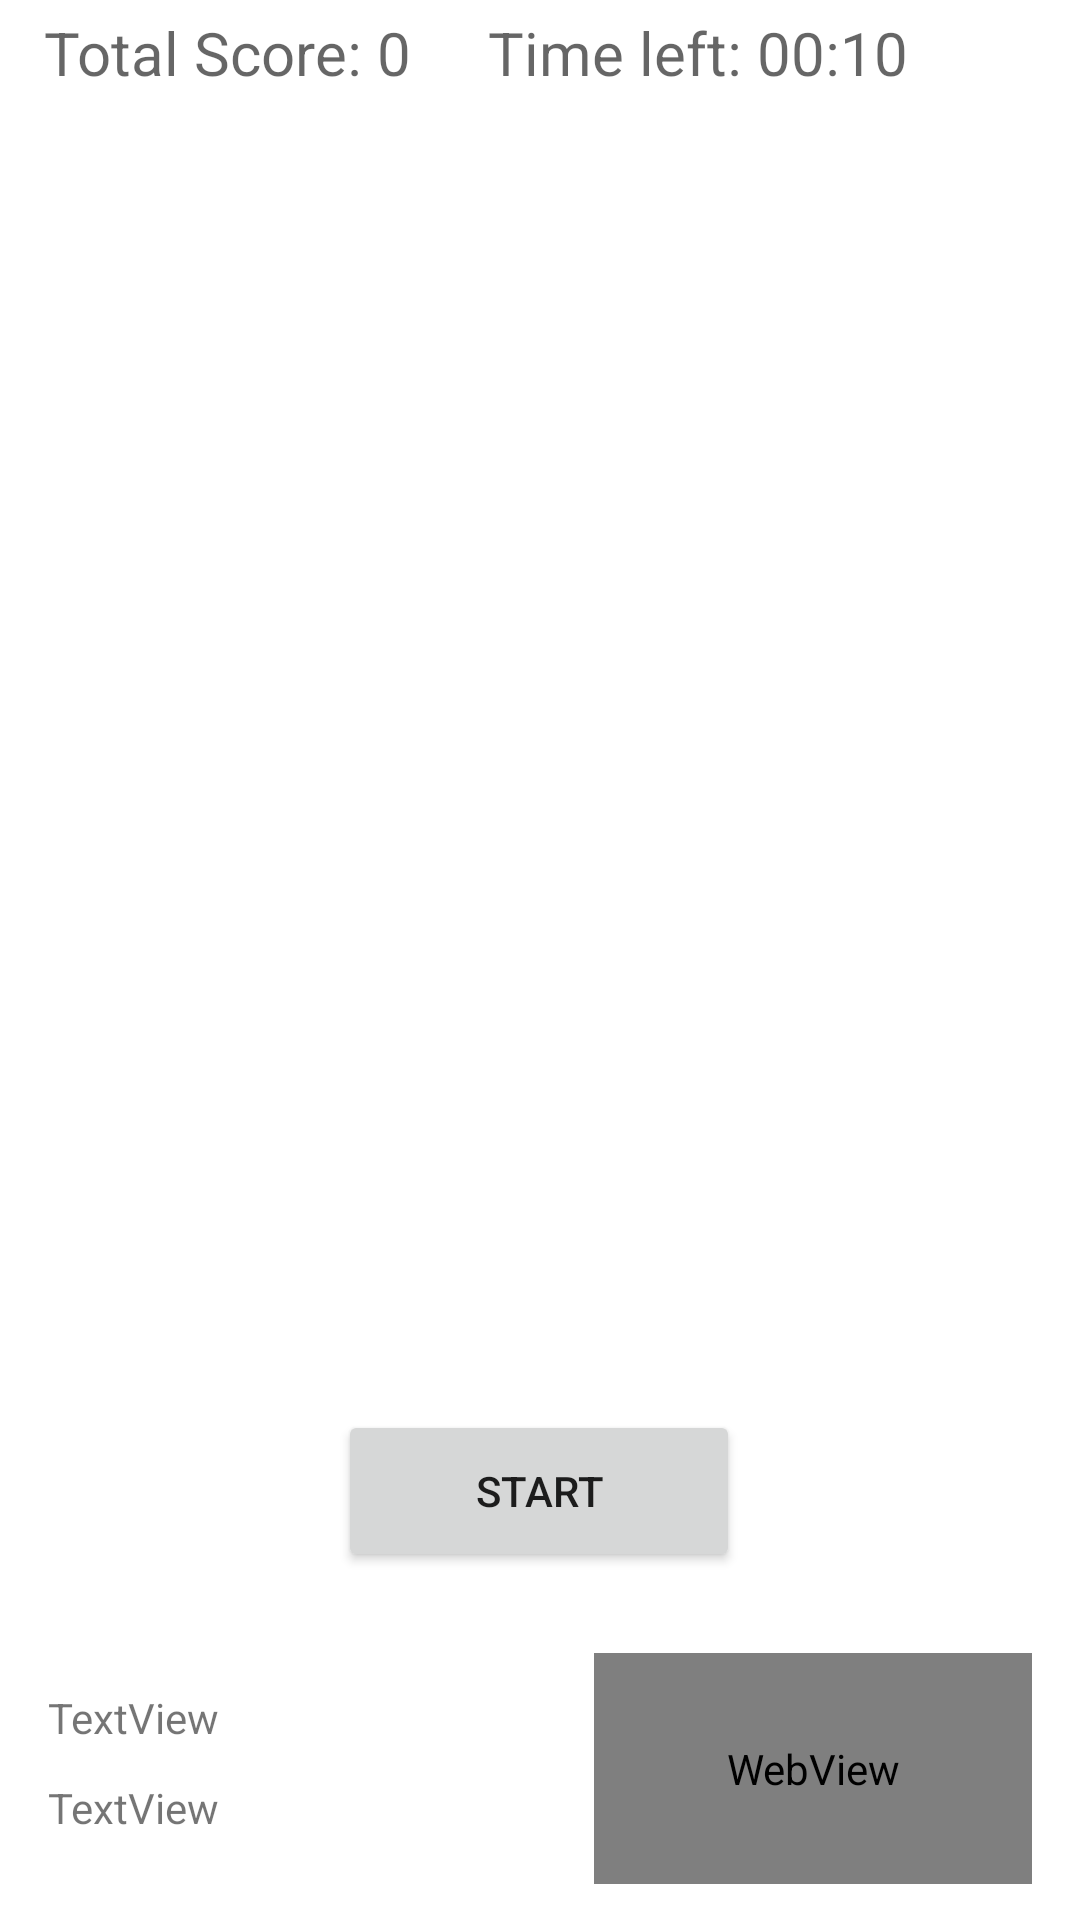

Reconstruct the res/layout file that produces this screen, plus the resources it refers to.
<!-- AndroidManifest.xml: application theme Theme.DotGame -->
<!-- res/layout/activity_main.xml -->
<?xml version="1.0" encoding="utf-8"?>
<androidx.constraintlayout.widget.ConstraintLayout xmlns:android="http://schemas.android.com/apk/res/android"
    xmlns:app="http://schemas.android.com/apk/res-auto"
    xmlns:tools="http://schemas.android.com/tools"
    android:layout_width="match_parent"
    android:layout_height="match_parent"
    tools:context=".MainActivity">

    <WebView
        android:id="@+id/wb_webView"
        android:layout_width="146dp"
        android:layout_height="77dp"
        android:layout_marginEnd="16dp"
        android:layout_marginBottom="12dp"
        app:layout_constraintBottom_toBottomOf="parent"
        app:layout_constraintEnd_toEndOf="parent" />

    <TextView
        android:id="@+id/tv_wifiName3"
        android:layout_width="126dp"
        android:layout_height="31dp"
        android:layout_marginStart="16dp"
        android:layout_marginTop="16dp"
        android:layout_marginBottom="16dp"
        android:text="TextView"
        app:layout_constraintBottom_toBottomOf="parent"
        app:layout_constraintStart_toStartOf="parent"
        app:layout_constraintTop_toBottomOf="@+id/tv_gps"
        app:layout_constraintVertical_bias="0.666" />

    <TextView
        android:id="@+id/tv_gps3"
        android:layout_width="130dp"
        android:layout_height="33dp"
        android:layout_marginStart="16dp"
        android:layout_marginBottom="44dp"
        android:text="TextView"
        app:layout_constraintBottom_toBottomOf="parent"
        app:layout_constraintStart_toStartOf="parent" />

    <TextView
        android:id="@+id/tv_timeLeft"
        android:layout_width="183dp"
        android:layout_height="48dp"
        android:layout_marginTop="4dp"
        android:layout_marginEnd="16dp"
        android:hint="@string/Time_Left"
        android:textSize="20sp"
        app:layout_constraintEnd_toEndOf="parent"
        app:layout_constraintHorizontal_bias="0.5"
        app:layout_constraintStart_toEndOf="@+id/tv_score"
        app:layout_constraintTop_toTopOf="parent" />

    <TextView
        android:id="@+id/tv_score"
        android:layout_width="148dp"
        android:layout_height="52dp"
        android:layout_marginStart="16dp"
        android:layout_marginTop="4dp"
        android:hint="@string/Score"
        android:textSize="20sp"
        app:layout_constraintEnd_toStartOf="@+id/tv_timeLeft"
        app:layout_constraintHorizontal_bias="0.5"
        app:layout_constraintStart_toStartOf="parent"
        app:layout_constraintTop_toTopOf="parent" />

    <Button
        android:id="@+id/b_dot"
        android:layout_width="47dp"
        android:layout_height="43dp"
        android:background="@drawable/circle_button"
        app:layout_constraintBottom_toBottomOf="parent"
        app:layout_constraintEnd_toEndOf="parent"
        app:layout_constraintStart_toStartOf="parent"
        app:layout_constraintTop_toTopOf="parent"
        app:layout_constraintVertical_bias="0.449" />

    <Button
        android:id="@+id/b_start"
        android:layout_width="134dp"
        android:layout_height="54dp"
        android:layout_marginBottom="116dp"
        android:hint="@string/Start"
        android:text="Start"
        app:layout_constraintBottom_toBottomOf="parent"
        app:layout_constraintEnd_toEndOf="parent"
        app:layout_constraintHorizontal_bias="0.498"
        app:layout_constraintStart_toStartOf="parent" />

</androidx.constraintlayout.widget.ConstraintLayout>
<!-- resources referenced by this layout -->
<resources>
  <!-- drawable circle_button (drawable) -->
  <?xml version="1.0" encoding="utf-8"?>
  <shape xmlns:android="http://schemas.android.com/apk/res/android" android:shape="rectangle">
  <corners android:radius="999dp"/>
  </shape>
  <string name="Score">Total Score: 0</string>
  <string name="Start">Start</string>
  <string name="Time_Left">Time left: 00:10</string>
  <style name="Theme.DotGame" parent="Theme.MaterialComponents.DayNight.DarkActionBar">
          
          <item name="colorPrimary">@color/purple_500</item>
          <item name="colorPrimaryVariant">@color/purple_700</item>
          <item name="colorOnPrimary">@color/white</item>
          
          <item name="colorSecondary">@color/teal_200</item>
          <item name="colorSecondaryVariant">@color/teal_700</item>
          <item name="colorOnSecondary">@color/black</item>
          
          <item name="android:statusBarColor" tools:targetApi="l">?attr/colorPrimaryVariant</item>
          
      </style>
  <!-- not gathered from this repository: default colours our renderer supplied (Android Studio template values) -->
  <color name="purple_500">#FF6200EE</color>
  <color name="purple_700">#FF3700B3</color>
  <color name="teal_200">#FF03DAC5</color>
  <color name="teal_700">#FF018786</color>
  <color name="black">#FF000000</color>
  <color name="white">#FFFFFFFF</color>
</resources>
